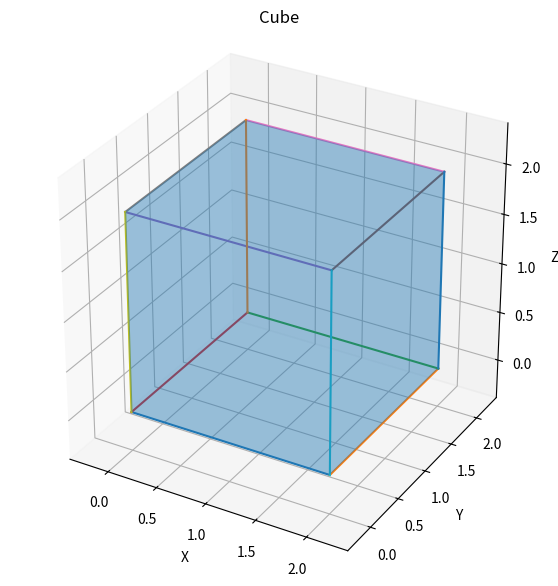

The matplotlib source for this figure:
import matplotlib.pyplot as plt
from mpl_toolkits.mplot3d.art3d import Poly3DCollection


def draw_cube(origin=(0, 0, 0), size=1.0, show_axes=True):
    x0, y0, z0 = origin
    s = size

    v = [
        (x0,     y0,     z0),
        (x0 + s, y0,     z0),
        (x0 + s, y0 + s, z0),
        (x0,     y0 + s, z0),
        (x0,     y0,     z0 + s),
        (x0 + s, y0,     z0 + s),
        (x0 + s, y0 + s, z0 + s),
        (x0,     y0 + s, z0 + s),
    ]

    faces = [
        [v[0], v[1], v[2], v[3]],
        [v[4], v[5], v[6], v[7]],
        [v[0], v[1], v[5], v[4]],
        [v[2], v[3], v[7], v[6]],
        [v[1], v[2], v[6], v[5]],
        [v[0], v[3], v[7], v[4]],
    ]

    fig = plt.figure(figsize=(7, 7))
    ax = fig.add_subplot(111, projection="3d")

    poly = Poly3DCollection(faces, alpha=0.25)
    ax.add_collection3d(poly)

    edges = [
        (0, 1), (1, 2), (2, 3), (3, 0),
        (4, 5), (5, 6), (6, 7), (7, 4),
        (0, 4), (1, 5), (2, 6), (3, 7),
    ]
    for i, j in edges:
        ax.plot([v[i][0], v[j][0]], [v[i][1], v[j][1]], [v[i][2], v[j][2]])

    xs = [p[0] for p in v]
    ys = [p[1] for p in v]
    zs = [p[2] for p in v]

    pad = 0.2 * s
    ax.set_xlim(min(xs) - pad, max(xs) + pad)
    ax.set_ylim(min(ys) - pad, max(ys) + pad)
    ax.set_zlim(min(zs) - pad, max(zs) + pad)

    ax.set_box_aspect((1, 1, 1))

    if show_axes:
        ax.set_xlabel("X")
        ax.set_ylabel("Y")
        ax.set_zlabel("Z")
    else:
        ax.set_axis_off()

    plt.title("Cube")
    plt.show()


if __name__ == "__main__":
    draw_cube(origin=(0, 0, 0), size=2.0, show_axes=True)